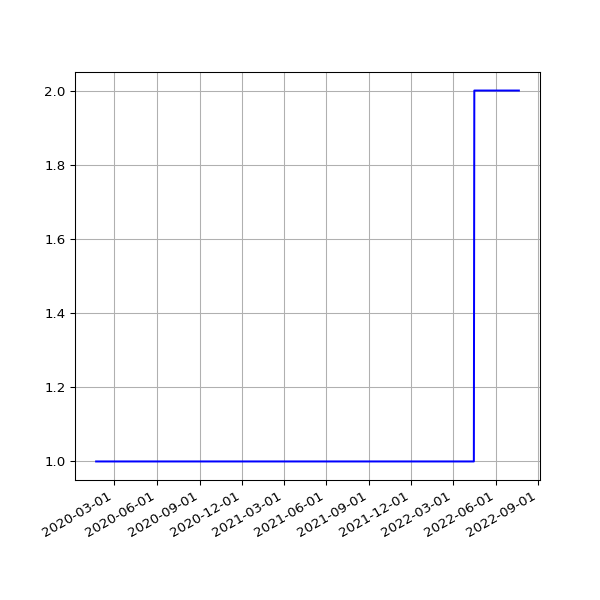

Source data for this figure (header and first rows):
date, value
2020-01-22 03:51:22 +0000, 1
2020-01-22 16:31:27 +0000, 1
2020-01-23 03:56:18 +0000, 1
2020-01-23 17:31:25 +0000, 1
2020-01-24 04:07:56 +0000, 1
2020-01-24 18:16:51 +0000, 1
2020-01-25 03:59:08 +0000, 1
2020-01-25 23:54:01 +0000, 1
2020-01-26 04:10:52 +0000, 1
2020-01-27 00:18:09 +0000, 1
2020-01-27 04:08:10 +0000, 1
2020-01-27 18:35:57 +0000, 1
2020-01-28 04:07:28 +0000, 1
2020-01-28 18:37:59 +0000, 1
2020-01-29 04:04:18 +0000, 1
2020-01-29 16:16:10 +0000, 1
2020-01-30 04:23:30 +0000, 1
2020-01-30 16:15:20 +0000, 1
2020-01-31 16:13:51 +0000, 1
2020-02-01 04:19:56 +0000, 1
2020-02-01 16:28:47 +0000, 1
2020-02-02 04:26:01 +0000, 1
2020-02-02 16:06:23 +0000, 1
2020-02-03 04:19:21 +0000, 1
2020-02-03 16:34:02 +0000, 1
2020-02-04 04:19:41 +0000, 1
2020-02-04 16:37:06 +0000, 1
2020-02-05 04:18:35 +0000, 1
2020-02-05 16:50:08 +0000, 1
2020-02-06 04:24:17 +0000, 1
2020-02-06 16:36:49 +0000, 1
2020-02-07 04:18:14 +0000, 1
2020-02-07 16:21:45 +0000, 1
2020-02-08 05:20:53 +0000, 1
2020-02-08 16:02:08 +0000, 1
2020-02-09 04:18:08 +0000, 1
2020-02-09 15:47:00 +0000, 1
2020-02-10 04:19:20 +0000, 1
2020-02-10 16:12:12 +0000, 1
2020-02-11 04:18:07 +0000, 1
2020-02-11 16:22:12 +0000, 1
2020-02-12 04:25:53 +0000, 1
2020-02-12 16:14:22 +0000, 1
2020-02-13 04:19:24 +0000, 1
2020-02-13 15:59:43 +0000, 1
2020-02-14 04:33:39 +0000, 1
2020-02-14 16:09:51 +0000, 1
2020-02-15 04:17:54 +0000, 1
2020-02-15 15:58:54 +0000, 1
2020-02-16 04:18:47 +0000, 1
2020-02-16 17:22:44 +0000, 1
2020-02-17 04:20:51 +0000, 1
2020-02-17 17:05:32 +0000, 1
2020-02-18 04:18:14 +0000, 1
2020-02-18 15:57:00 +0000, 1
2020-02-19 04:17:59 +0000, 1
2020-02-19 16:01:21 +0000, 1
2020-02-20 04:18:00 +0000, 1
2020-02-20 15:57:22 +0000, 1
2020-02-21 04:17:52 +0000, 1
... 1,271 more rows
